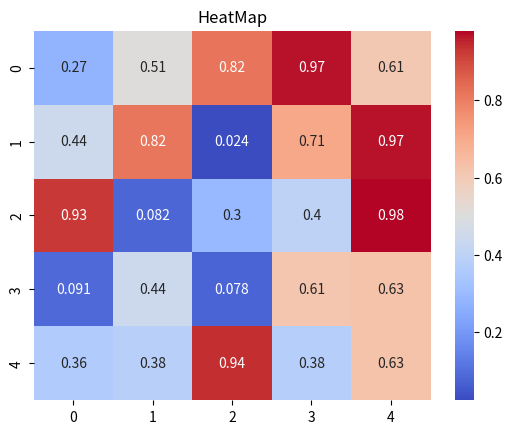

This chart was generated by the following Python code:
import matplotlib.pyplot as plt
import seaborn as sns
import numpy as np

# Basic plot
x = [1, 2, 3, 4]
y = [10, 20, 25, 30]
#plt.plot(x, y, label="Trend", color="orange", linestyle="--", marker="o")
#plt.legend()
#plt.show()

# Line plot
#plt.plot([1, 2, 3], [10, 20, 30], label="Trend")
#plt.title("Line Plot")
#plt.xlabel("X-axis")
#plt.ylabel("Y-axis")
#plt.legend()
#plt.show()

# Bar chart
categories = ["A", "B", "C"]
values = [10, 15, 7]
#plt.bar(categories, values, color="blue")
#plt.title("Bar Chart")
#plt.show()

# Histogram
data = [1, 2, 2, 3, 3, 3, 4, 4, 4, 4]
#plt.hist(data, bins=4, color="green", edgecolor="black")
#plt.title("Histogram")
#plt.show()

# Scatterplot
x = [1, 2, 3, 4, 5]
y = [10, 12, 25, 30, 45]
#plt.scatter(x, y, color="red")
#plt.title("Scatter Plot")
#plt.show()

data = np.random.rand(5, 5)
sns.heatmap(data, annot=True, cmap="coolwarm")
plt.title("HeatMap")
plt.show()
